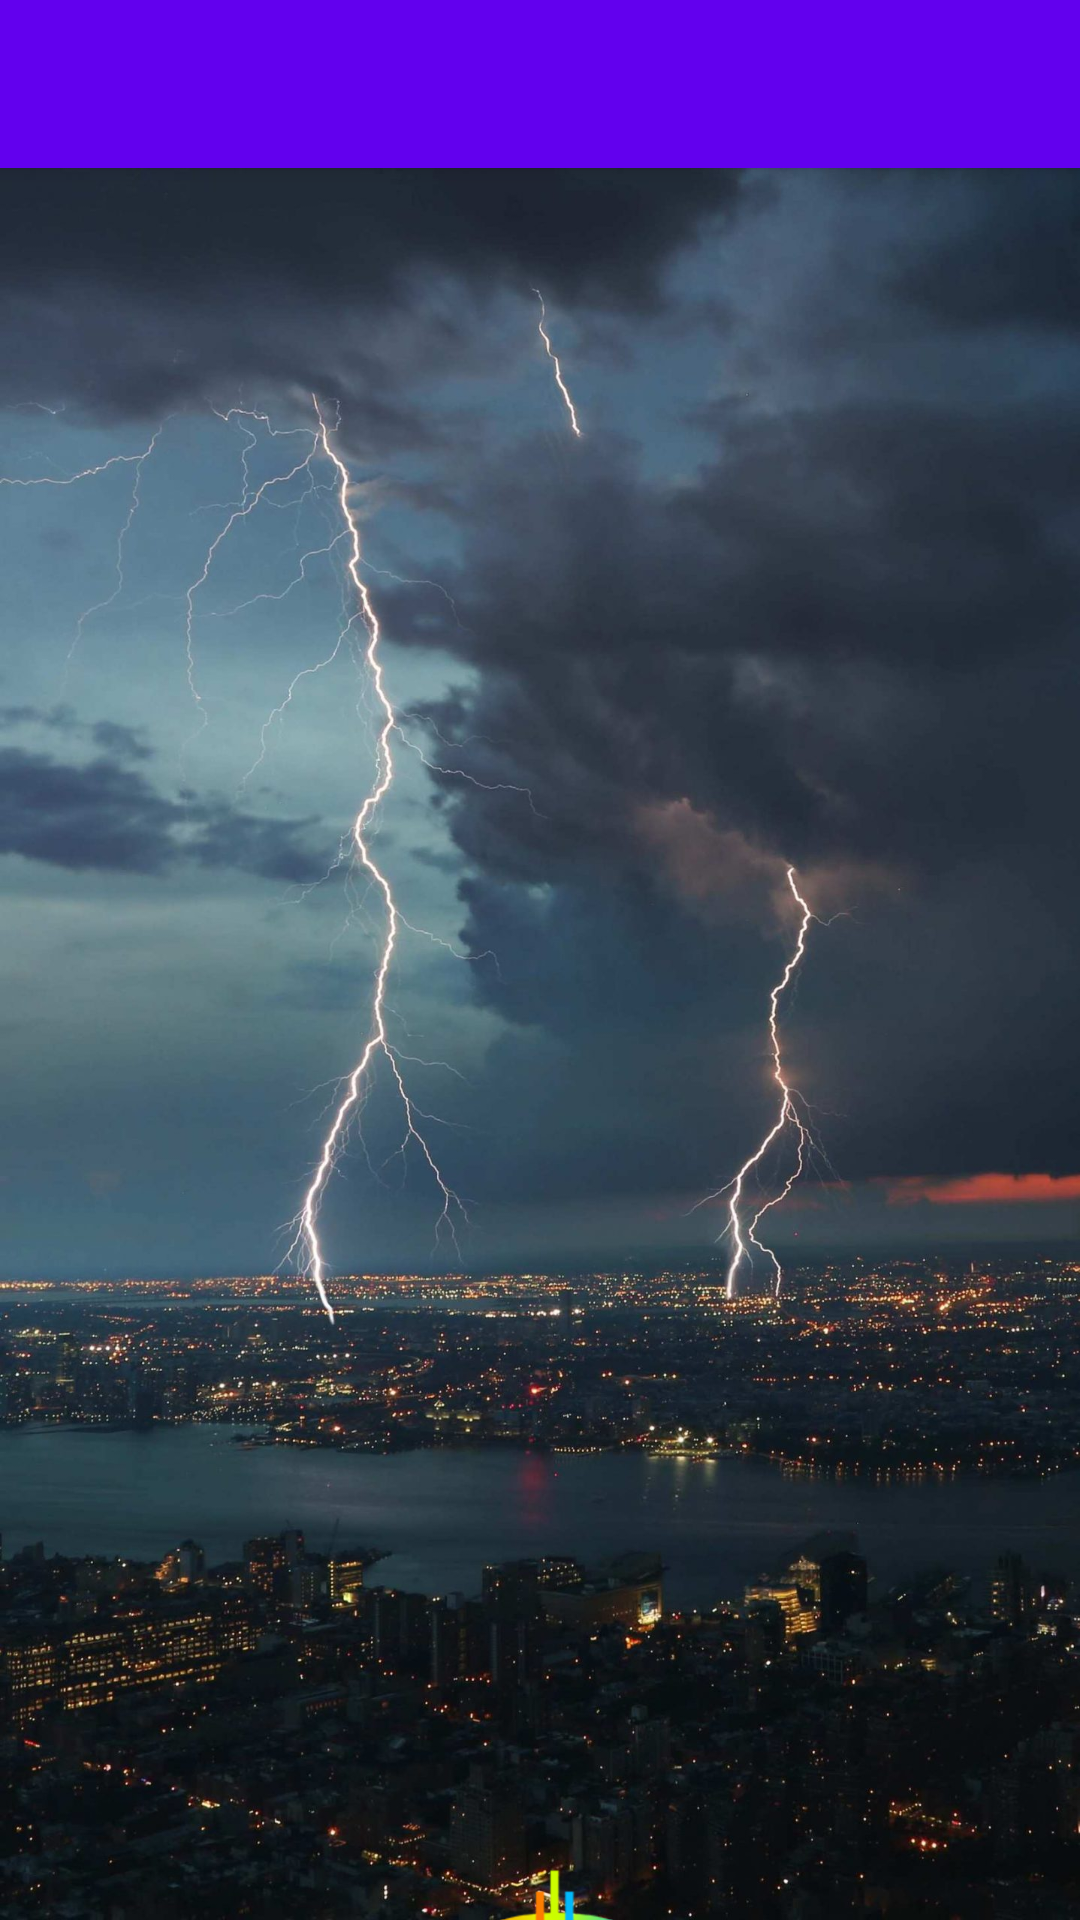

Android layout source for this screen:
<!-- AndroidManifest.xml: application theme MyMaterialTheme -->
<!-- res/layout/activity_main.xml -->
<?xml version="1.0" encoding="utf-8"?>
<androidx.coordinatorlayout.widget.CoordinatorLayout xmlns:android="http://schemas.android.com/apk/res/android"
    xmlns:app="http://schemas.android.com/apk/res-auto"
    xmlns:tools="http://schemas.android.com/tools"
    android:id="@+id/root_view"
    android:layout_width="match_parent"
    android:layout_height="match_parent"
    android:background="@drawable/c"
    tools:context=".MainActivity">

    <com.google.android.material.appbar.AppBarLayout
        android:layout_width="match_parent"
        android:layout_height="wrap_content"
        android:theme="@style/ThemeOverlay.AppCompat.Dark.ActionBar">

        <androidx.appcompat.widget.Toolbar
            android:id="@+id/toolbar"
            android:layout_width="match_parent"
            android:layout_height="?attr/actionBarSize"
            android:background="?attr/colorPrimary"
            app:layout_scrollFlags="scroll|enterAlways"
            app:popupTheme="@style/ThemeOverlay.AppCompat.Light"
            app:titleTextColor="@android:color/white">

            <com.google.android.material.tabs.TabLayout
                android:id="@+id/tabs"
                android:layout_width="match_parent"
                android:layout_height="wrap_content"
                app:tabGravity="fill"
                app:tabMode="fixed">

            </com.google.android.material.tabs.TabLayout>

        </androidx.appcompat.widget.Toolbar>

    </com.google.android.material.appbar.AppBarLayout>

    <androidx.viewpager.widget.ViewPager
        android:id="@+id/view_pager"
        android:layout_width="match_parent"
        android:layout_height="wrap_content"
        android:background="@null"
        app:layout_behavior="@string/appbar_scrolling_view_behavior">

    </androidx.viewpager.widget.ViewPager>

    <ImageView
        android:id="@+id/imageView2"
        android:layout_width="200dp"
        android:layout_height="54dp"
        android:layout_marginTop="620dp"
        android:layout_marginStart="85dp"
        app:srcCompat="@drawable/skyline_logo" />

</androidx.coordinatorlayout.widget.CoordinatorLayout>
<!-- resources referenced by this layout -->
<resources>
  <!-- drawable c: jpg bitmap (drawable, 279986 bytes) -->
  <!-- drawable skyline_logo: png bitmap (drawable-hdpi, 11230 bytes) -->
  <style name="MyMaterialTheme" parent="MyMaterialTheme.Base" />
  <style name="MyMaterialTheme.Base" parent="Theme.AppCompat.Light.NoActionBar">
          <item name="colorPrimary">@color/colorPrimary</item>
          <item name="colorPrimaryDark">@color/colorPrimaryDark</item>
          <item name="colorAccent">@color/colorAccent</item>
          <item name="windowNoTitle">true</item>
          <item name="windowActionBar">false</item>
      </style>
  <!-- not gathered from this repository: default colours our renderer supplied (Android Studio template values) -->
  <color name="colorPrimary">#FF6200EE</color>
  <color name="colorPrimaryDark">#FF3700B3</color>
  <color name="colorAccent">#FF03DAC5</color>
</resources>
